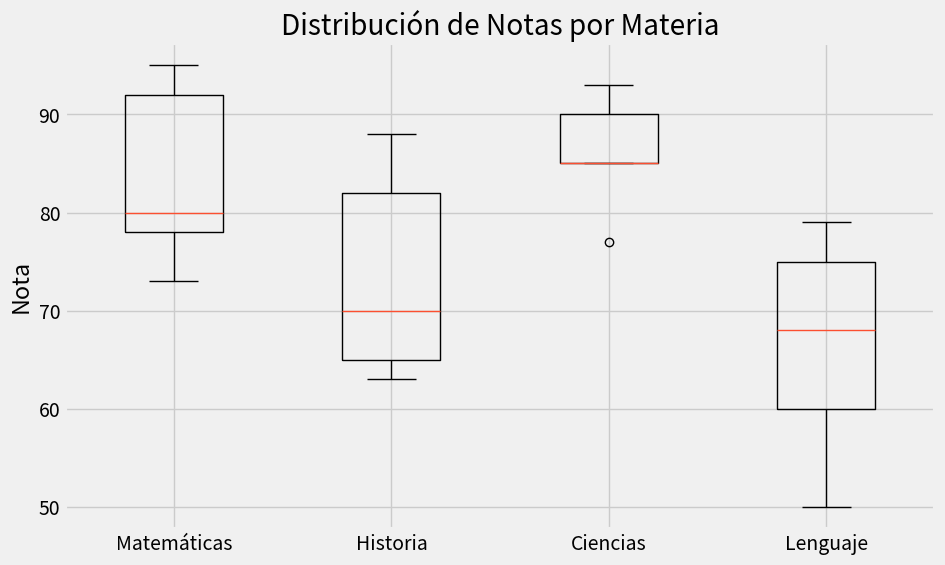
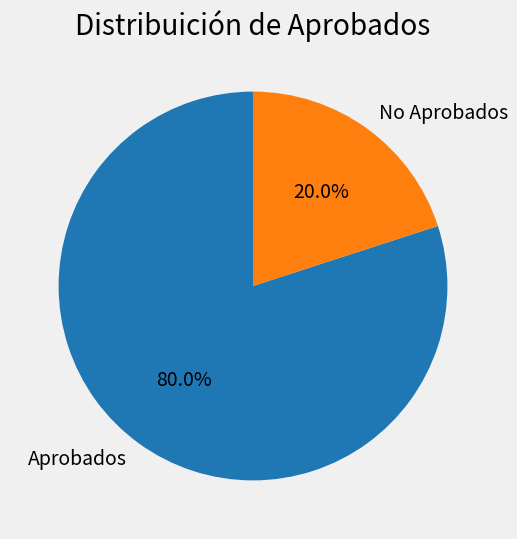

Reproduce these figures in Python, in order.
import pandas as pd
import numpy as np
import matplotlib.pyplot as plt

# Crear un DataFrame con los datos
data = {
    'id': range(1, 21),
    'materia': ['Matemáticas', 'Historia', 'Ciencias', 'Lenguaje'] * 5,
    'nota': [80, 65, 90, 75, 95, 70, 85, 60, 78, 82, 93, 68, 73, 88, 77, 50, 92, 63, 85, 79],
    'aprobado': ['Sí', 'No', 'Sí', 'Sí', 'Sí', 'Sí', 'Sí', 'No', 'Sí', 'Sí', 'Sí', 'Sí', 'Sí', 'Sí', 'Sí', 'No', 'Sí', 'No', 'Sí', 'Sí']
}

df = pd.DataFrame(data)

# Crea el boxplot
plt.style.use('fivethirtyeight')
plt.figure(figsize=(10, 6))
plt.boxplot([df[df['materia'] == 'Matemáticas']['nota'],
             df[df['materia'] == 'Historia']['nota'],
             df[df['materia'] == 'Ciencias']['nota'],
             df[df['materia'] == 'Lenguaje']['nota']],
            labels=['Matemáticas', 'Historia', 'Ciencias', 'Lenguaje'])
plt.title('Distribución de Notas por Materia')
plt.ylabel('Nota')
plt.show()

#Crea grafico de torta

aprobados = df[df['aprobado'] == 'Sí'].shape[0]
no_aprobados = df[df['aprobado'] == 'No'].shape[0]

labels = ['Aprobados', 'No Aprobados']
sizes = [aprobados, no_aprobados]
colors = ['#1f77b4', '#ff7f0e' ]

plt.figure(figsize=(6, 6))
plt.pie(sizes, labels=labels,colors = colors,autopct='%1.1f%%',startangle= 90)


plt.title('Distribuición de Aprobados')
plt.show()